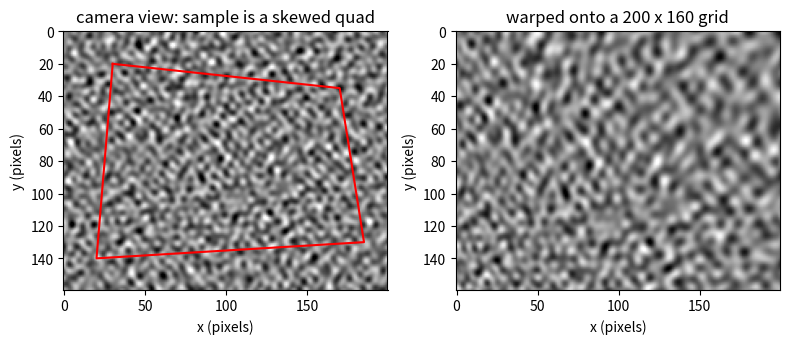
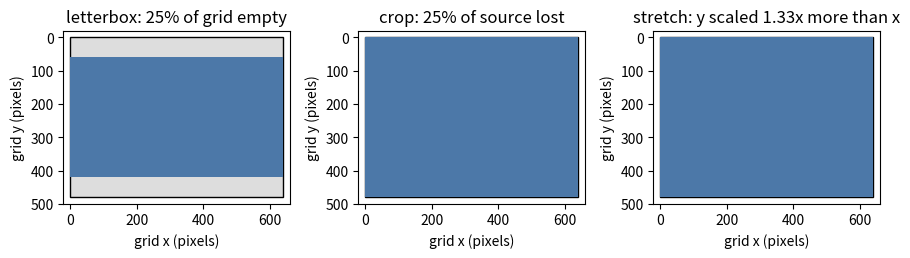
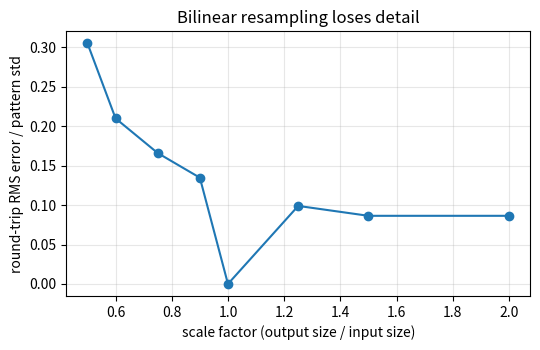
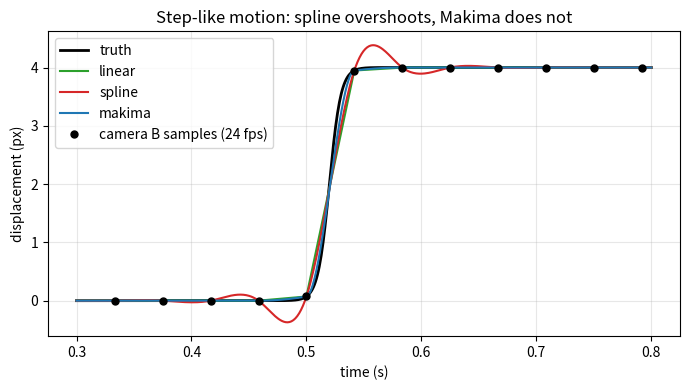

Source code (Python) for these figures, in order:
"""Session 2 (Level 2): put both cameras on one pixel grid and one time base.

Run:  python start.py 2
"""
# %% [markdown]
# # Session 2: one pixel grid, one time base
# **A. Real-world problem.** Camera A is 4:3 and sees the sample head-on; camera B is 16:9, looks
# from the side, and runs at a different frame rate. Before any correlation, both must be
# turned into the same kind of data: the same pixel grid and the same clock.
#
# **Plan.** (1) solve a homography from 4 point pairs, (2) warp an image with it,
# (3) cost the aspect-ratio choices, (4) measure resampling blur, (5) build Akima and Makima
# interpolation and compare them with linear and cubic spline, (6) find a timing offset.

# %%
import pathlib

import numpy as np

OUT = (pathlib.Path(__file__).resolve().parent if "__file__" in globals() else pathlib.Path(".")) / "out"


# %% [markdown]
# ## Step 1: a homography from four point pairs
# A homography maps a flat surface seen by one camera onto the same surface seen by another:
#
#     x' = (h11 x + h12 y + h13) / (h31 x + h32 y + 1)
#     y' = (h21 x + h22 y + h23) / (h31 x + h32 y + 1)
#
# Eight unknowns (h33 is fixed to 1). Each point pair gives two equations, so four pairs give
# an 8 x 8 linear system. Multiply out the denominator and the equations become linear in h.

# %%
def homography_from_points(src, dst):
    """3x3 matrix H (h33 = 1) that maps each src point (x, y) to its dst point (u, v)."""
    src = np.asarray(src, dtype=float)
    dst = np.asarray(dst, dtype=float)
    if src.shape != (4, 2) or dst.shape != (4, 2):
        raise ValueError("need exactly four point pairs (4 x 2 arrays)")
    A = np.zeros((8, 8))
    b = np.zeros(8)
    for i in range(4):
        x, y = src[i]
        u, v = dst[i]
        A[2 * i] = [x, y, 1, 0, 0, 0, -x * u, -y * u]
        A[2 * i + 1] = [0, 0, 0, x, y, 1, -x * v, -y * v]
        b[2 * i], b[2 * i + 1] = u, v
    try:
        if np.linalg.cond(A) > 1e12:
            raise np.linalg.LinAlgError
        h = np.linalg.solve(A, b)
    except np.linalg.LinAlgError:
        raise ValueError("the four points are degenerate (three on a line?)") from None
    return np.append(h, 1.0).reshape(3, 3)


def apply_h(H, pts):
    """Apply a homography to an (N, 2) array of points."""
    pts = np.atleast_2d(np.asarray(pts, dtype=float))
    q = np.hstack([pts, np.ones((len(pts), 1))]) @ np.asarray(H).T
    return q[:, :2] / q[:, 2:3]


# %% [markdown]
# ## Step 2: warp an image by inverse mapping
# To build the output image we do NOT push source pixels forward (that leaves holes). For each
# OUTPUT pixel we ask: where in the source did you come from? That is H inverse. The source
# position is usually between pixels, so we read it with bilinear interpolation: a weighted
# average of the four neighbouring pixels. Pixel centres sit at integer coordinates (x = column,
# y = row). Output pixels that map outside the source are NaN ("no data").

# %%
def bilinear(img, x, y):
    """Sample img at float positions (x = column, y = row). NaN outside the image."""
    h, w = img.shape
    x = np.asarray(x, dtype=float)
    y = np.asarray(y, dtype=float)
    inside = (x >= 0) & (x <= w - 1) & (y >= 0) & (y <= h - 1)
    xs = np.where(inside, x, 0.0)
    ys = np.where(inside, y, 0.0)
    x0 = np.clip(np.floor(xs).astype(int), 0, w - 2)
    y0 = np.clip(np.floor(ys).astype(int), 0, h - 2)
    fx, fy = xs - x0, ys - y0
    val = ((1 - fx) * (1 - fy) * img[y0, x0] + fx * (1 - fy) * img[y0, x0 + 1]
           + (1 - fx) * fy * img[y0 + 1, x0] + fx * fy * img[y0 + 1, x0 + 1])
    return np.where(inside, val, np.nan)


def warp_image(img, H, shape):
    """Image of shape (rows, cols) on the output grid; H maps source (x, y) to output (x, y)."""
    rows, cols = shape
    gy, gx = np.mgrid[0:rows, 0:cols].astype(float)
    pts = np.stack([gx.ravel(), gy.ravel()], axis=1)
    src = apply_h(np.linalg.inv(H), pts)
    return bilinear(img, src[:, 0], src[:, 1]).reshape(shape)


def resize_matrix(src_shape, dst_shape):
    """H that stretches the whole source image onto the whole destination image (corners to corners)."""
    sy, sx = dst_shape[0] / src_shape[0], dst_shape[1] / src_shape[1]
    return np.array([[sx, 0, 0.5 * sx - 0.5], [0, sy, 0.5 * sy - 0.5], [0, 0, 1.0]])


# %% [markdown]
# ## Step 3: a speckle pattern we can sample anywhere
# DIC needs a random dot pattern. We build one from 48 random cosine waves, so it can be
# evaluated at any point (no pixel grid needed) and has a typical dot size of a few pixels.

# %%
def speckle_waves(seed=7, count=48, kmin=0.35, kmax=1.2):
    rng = np.random.default_rng(seed)
    k = rng.uniform(kmin, kmax, count)
    th = rng.uniform(0, 2 * np.pi, count)
    return np.stack([k * np.cos(th), k * np.sin(th), rng.uniform(0, 2 * np.pi, count)], axis=1)


def speckle_at(waves, x, y):
    """Pattern value (mean 0, standard deviation about 1) at float positions."""
    x = np.asarray(x, dtype=float)
    y = np.asarray(y, dtype=float)
    out = np.zeros(x.shape)
    for kx, ky, ph in waves:
        out += np.cos(kx * x + ky * y + ph)
    return out * np.sqrt(2.0 / len(waves))


def speckle_image(rows, cols, seed=7):
    gy, gx = np.mgrid[0:rows, 0:cols].astype(float)
    return speckle_at(speckle_waves(seed), gx, gy)


# %% [markdown]
# ## Step 4: the cost of fitting one aspect ratio into another
# Source w x h pixels, target grid W x H. Three ways to fit:
# letterbox (shrink until everything fits, leave empty bars), crop (shrink until the grid is
# full, throw away the overflow) and stretch (different scale in x and y).

# %%
def aspect_costs(src_w, src_h, grid_w, grid_h):
    """Cost of each fit as fractions: empty target pixels, lost source pixels, and x:y stretch ratio."""
    r_src, r_grid = src_w / src_h, grid_w / grid_h
    lo, hi = min(r_src, r_grid), max(r_src, r_grid)
    return {"letterbox_empty": 1.0 - lo / hi, "crop_lost": 1.0 - lo / hi, "stretch_ratio": hi / lo}


def resample_roundtrip_error(scale, size=160, seed=7):
    """Resize a speckle image by `scale` and back (bilinear both ways).
    Returns RMS difference divided by the pattern's standard deviation (0 = perfect)."""
    img = speckle_image(size, size, seed)
    small_shape = (int(round(size * scale)), int(round(size * scale)))
    s = small_shape[0] / size
    down = warp_image(img, resize_matrix(img.shape, small_shape), small_shape)
    back = warp_image(down, resize_matrix(small_shape, img.shape), img.shape)
    m = 8
    a, b = img[m:-m, m:-m], back[m:-m, m:-m]
    ok = np.isfinite(b)
    return float(np.sqrt(np.mean((a[ok] - b[ok]) ** 2)) / np.std(img)), s


def shift_std_ratio(frac, size=400, seed=1):
    """Shift white noise by `frac` pixel with bilinear sampling; ratio of std after/before."""
    img = np.random.default_rng(seed).normal(size=(size, size))
    shifted = warp_image(img, np.array([[1.0, 0, frac], [0, 1.0, 0], [0, 0, 1.0]]), img.shape)
    ok = np.isfinite(shifted)
    return float(np.std(shifted[ok]) / np.std(img[ok]))


# %% [markdown]
# ## Step 5: the time axis. Linear, cubic spline and Makima
# Camera A gives a displacement sample every 1/30 s, camera B every 1/24 s. Both go onto a
# common 120 fps timeline (120 = 4 x 30 = 5 x 24, so every real sample lands on a timeline tick).
# The values in between must be interpolated.
#
# **Makima** (modified Akima) builds a cubic Hermite curve: through every sample, with a slope
# d_i chosen at each sample. Let m_i be the slope of the straight segment from sample i to i+1.
# The slope at sample i is a weighted average of its two neighbouring segment slopes:
#
#     d_i = (w1 m_{i-1} + w2 m_i) / (w1 + w2)
#     w1 = |m_{i+1} - m_i| + |m_{i+1} + m_i| / 2
#     w2 = |m_{i-1} - m_{i-2}| + |m_{i-1} + m_{i-2}| / 2
#
# The side whose neighbouring slopes differ most gets the larger weight on the OTHER segment,
# so a bend on one side does not drag the slope. The extra |m + m'| / 2 term is the "modified"
# part: the original Akima weight is only |m' - m|, which is exactly 0 whenever two neighbouring
# slopes are equal, and then the formula cannot decide (0/0). Makima keeps the weights above
# zero unless the data are completely flat, and picks the smaller slope at a corner between a
# flat run and a rising run, so it does not overshoot. For equally spaced samples lying on a
# straight line all m are equal, so d_i = m: lines are reproduced exactly.

# %%
def _extend_slopes(m):
    """Segment slopes m_0..m_{n-2} extended by two ghost slopes at each end (linear extrapolation)."""
    n = len(m) + 1
    e = np.empty(n + 3)
    e[2:n + 1] = m
    e[1] = 2 * m[0] - m[1]
    e[0] = 2 * e[1] - m[0]
    e[n + 1] = 2 * m[-1] - m[-2]
    e[n + 2] = 2 * e[n + 1] - m[-1]
    return e


def akima_slopes(x, y, modified=True):
    """Slopes at every sample for Akima (modified=False) or Makima (modified=True)."""
    x = np.asarray(x, dtype=float)
    y = np.asarray(y, dtype=float)
    n = len(x)
    m = np.diff(y) / np.diff(x)
    if n == 2:
        return np.array([m[0], m[0]])
    e = _extend_slopes(m)
    # for sample i the four slopes m_{i-2}, m_{i-1}, m_i, m_{i+1} sit at e[i], e[i+1], e[i+2], e[i+3]
    m2, m1, p0, p1 = e[0:n], e[1:n + 1], e[2:n + 2], e[3:n + 3]
    w1 = np.abs(p1 - p0)
    w2 = np.abs(m1 - m2)
    if modified:
        w1 = w1 + 0.5 * np.abs(p1 + p0)
        w2 = w2 + 0.5 * np.abs(m1 + m2)
    tot = w1 + w2
    safe = np.where(tot > 0, tot, 1.0)
    return np.where(tot > 0, (w1 * m1 + w2 * p0) / safe, 0.5 * (m1 + p0))


def hermite_eval(x, y, d, xq, deriv=0, extrapolate=False):
    """Piecewise cubic Hermite curve through (x, y) with slopes d. deriv = 0, 1 or 2.
    Outside [x[0], x[-1]] the result is NaN unless extrapolate=True (then the end cubic continues)."""
    x = np.asarray(x, dtype=float)
    y = np.asarray(y, dtype=float)
    xq = np.asarray(xq, dtype=float)
    i = np.clip(np.searchsorted(x, xq, side="right") - 1, 0, len(x) - 2)
    h = x[i + 1] - x[i]
    t = (xq - x[i]) / h
    y0, y1, d0, d1 = y[i], y[i + 1], d[i], d[i + 1]
    if deriv == 0:
        out = ((2 * t**3 - 3 * t**2 + 1) * y0 + (t**3 - 2 * t**2 + t) * h * d0
               + (-2 * t**3 + 3 * t**2) * y1 + (t**3 - t**2) * h * d1)
    elif deriv == 1:
        out = ((6 * t**2 - 6 * t) * y0 / h + (3 * t**2 - 4 * t + 1) * d0
               + (-6 * t**2 + 6 * t) * y1 / h + (3 * t**2 - 2 * t) * d1)
    else:
        out = ((12 * t - 6) * y0 / h**2 + (6 * t - 4) * d0 / h
               + (-12 * t + 6) * y1 / h**2 + (6 * t - 2) * d1 / h)
    if not extrapolate:
        out = np.where((xq < x[0]) | (xq > x[-1]), np.nan, out)
    return out


def makima(x, y, xq, deriv=0, extrapolate=False):
    return hermite_eval(x, y, akima_slopes(x, y, True), xq, deriv, extrapolate)


def akima(x, y, xq, deriv=0, extrapolate=False):
    return hermite_eval(x, y, akima_slopes(x, y, False), xq, deriv, extrapolate)


def spline_second_derivs(x, y):
    """Second derivatives of the not-a-knot cubic spline (the Matlab default 'spline')."""
    x = np.asarray(x, dtype=float)
    y = np.asarray(y, dtype=float)
    n = len(x)
    h = np.diff(x)
    dl = np.diff(y) / h
    A = np.zeros((n, n))
    r = np.zeros(n)
    A[0, 0:3] = [h[1], -(h[0] + h[1]), h[0]]
    A[n - 1, n - 3:n] = [h[n - 2], -(h[n - 3] + h[n - 2]), h[n - 3]]
    for i in range(1, n - 1):
        A[i, i - 1:i + 2] = [h[i - 1], 2 * (h[i - 1] + h[i]), h[i]]
        r[i] = 6 * (dl[i] - dl[i - 1])
    return np.linalg.solve(A, r)


def spline(x, y, xq, extrapolate=False):
    x = np.asarray(x, dtype=float)
    y = np.asarray(y, dtype=float)
    xq = np.asarray(xq, dtype=float)
    M = spline_second_derivs(x, y)
    i = np.clip(np.searchsorted(x, xq, side="right") - 1, 0, len(x) - 2)
    h = x[i + 1] - x[i]
    a, b = x[i + 1] - xq, xq - x[i]
    out = (M[i] * a**3 / (6 * h) + M[i + 1] * b**3 / (6 * h)
           + (y[i] / h - M[i] * h / 6) * a + (y[i + 1] / h - M[i + 1] * h / 6) * b)
    if not extrapolate:
        out = np.where((xq < x[0]) | (xq > x[-1]), np.nan, out)
    return out


def linear(x, y, xq, extrapolate=False):
    x = np.asarray(x, dtype=float)
    y = np.asarray(y, dtype=float)
    xq = np.asarray(xq, dtype=float)
    i = np.clip(np.searchsorted(x, xq, side="right") - 1, 0, len(x) - 2)
    t = (xq - x[i]) / (x[i + 1] - x[i])
    out = (1 - t) * y[i] + t * y[i + 1]
    if not extrapolate:
        out = np.where((xq < x[0]) | (xq > x[-1]), np.nan, out)
    return out


METHODS = {"linear": linear, "spline": spline, "akima": akima, "makima": makima}


def interpolate(method, t, y, tq, extrapolate=False):
    """Resample the series (t, y) at times tq with 'linear', 'spline', 'akima' or 'makima'."""
    return METHODS[method](t, y, tq, extrapolate=extrapolate)


# %% [markdown]
# ## Step 6: two motions to test with, and the error against the truth
# Smooth motion: two sine waves (pixels). Step-like motion: a 4 px jump over about 40 ms,
# the kind of thing a clamp release or a crack opening does.

# %%
def smooth_motion(t):
    t = np.asarray(t, dtype=float)
    return 2.0 * np.sin(2 * np.pi * 1.5 * t) + 0.8 * np.sin(2 * np.pi * 3.1 * t + 0.6)


def step_motion(t, t0=0.52, width=0.01, amp=4.0):
    t = np.asarray(t, dtype=float)
    return amp * 0.5 * (1 + np.tanh((t - t0) / width))


def timeline(fps=120, t_end=2.0):
    return np.arange(int(round(t_end * fps)) + 1) / fps


def camera_samples(signal, fps, t_end=2.0):
    t = np.arange(int(round(t_end * fps)) + 1) / fps
    return t, signal(t)


def rms_vs_truth(signal, method, fps, window=(0.0, 2.0), t_end=2.0, grid_fps=120):
    """RMS error (px) of a camera running at `fps`, resampled onto the common timeline,
    measured only for times inside `window` (seconds)."""
    t, y = camera_samples(signal, fps, t_end)
    tl = timeline(grid_fps, t_end)
    tl = tl[(tl >= window[0] - 1e-9) & (tl <= window[1] + 1e-9)]
    err = interpolate(method, t, y, tl) - signal(tl)
    return float(np.sqrt(np.nanmean(err**2)))


STEP_WINDOW = (0.3, 0.8)     # the part of the timeline around the jump


def max_overshoot(method, signal, fps, window=STEP_WINDOW, lo=0.0, hi=4.0, n=5001):
    """How far (px) the interpolated curve goes outside the true range [lo, hi] inside `window`."""
    t, y = camera_samples(signal, fps)
    tq = np.linspace(window[0], window[1], n)
    v = interpolate(method, t, y, tq)
    return float(max(np.nanmax(v) - hi, lo - np.nanmin(v), 0.0))


def corner_dip(method):
    """Lowest value of the curve through a flat run that turns into a ramp: y = 0 0 0 1 2 3.
    The true shape never goes below 0."""
    x = np.arange(6.0)
    y = np.array([0.0, 0.0, 0.0, 1.0, 2.0, 3.0])
    return float(np.min(interpolate(method, x, y, np.linspace(0, 5, 2001))))


# %% [markdown]
# ## Step 7: the timing offset between the cameras
# The two cameras never start on the same tick. If camera B's clock is late by tau, B's sample
# labelled t really recorded the motion at t + tau. After putting both on the 120 fps timeline
# we slide one against the other (cross-correlation) and read the lag of the best match; a
# parabola through the three points around the peak gives a fraction of a tick.

# %%
def wander_motion(t):
    t = np.asarray(t, dtype=float)
    return 3.0 * np.sin(2 * np.pi * 0.7 * t) + 2.0 * np.exp(-((t - 1.0) / 0.25) ** 2) + 1.2 * np.sin(2 * np.pi * 2.2 * t + 1.0)


def estimate_offset(tA, yA, tB, yB, method="makima", fs=120, max_lag=0.1):
    """Offset tau (s) such that B(t) = A(t + tau), from the cross-correlation of the two resampled series."""
    lo, hi = max(tA[0], tB[0]), min(tA[-1], tB[-1])
    tl = np.arange(int(np.ceil(lo * fs)), int(np.floor(hi * fs)) + 1) / fs
    a = interpolate(method, tA, yA, tl)
    b = interpolate(method, tB, yB, tl)
    K = int(round(max_lag * fs))
    N = len(tl)
    bs = b[K:N - K] - np.mean(b[K:N - K])
    c = []
    for k in range(-K, K + 1):
        as_ = a[K + k:N - K + k]
        as_ = as_ - np.mean(as_)
        c.append(float(np.dot(as_, bs) / np.sqrt(np.dot(as_, as_) * np.dot(bs, bs))))
    c = np.array(c)
    j = int(np.argmax(c))
    frac = 0.0
    if 0 < j < len(c) - 1:
        frac = 0.5 * (c[j - 1] - c[j + 1]) / (c[j - 1] - 2 * c[j] + c[j + 1])
    return (j - K + frac) / fs


def worst_gap_s(fps_a, fps_b, seconds=1.0):
    """Largest time distance from any frame of A to the nearest frame of B."""
    ta = np.arange(int(seconds * fps_a)) / fps_a
    tb = np.arange(int(seconds * fps_b) + 2) / fps_b
    return float(max(np.min(np.abs(tb - t)) for t in ta))


# %% [markdown]
# ## See it
# Four pictures: the warp, the three aspect fits, resampling blur, and the three interpolants
# on a step-like motion.

# %%
if __name__ == "__main__":
    import matplotlib.pyplot as plt

    OUT.mkdir(exist_ok=True)

    # 1. homography warp
    img = speckle_image(160, 200, seed=7)
    quad = np.array([[30, 20], [170, 35], [185, 130], [20, 140]], float)       # corners seen by camera B
    grid = np.array([[0, 0], [199, 0], [199, 159], [0, 159]], float)
    H = homography_from_points(quad, grid)
    flat = warp_image(img, H, (160, 200))
    print("homography from 4 point pairs:\n", np.round(H, 4))
    fig, ax = plt.subplots(1, 2, figsize=(8, 3.6))
    ax[0].imshow(img, cmap="gray", vmin=-3, vmax=3)
    ax[0].plot(*np.append(quad, quad[:1], axis=0).T, "r-")
    ax[0].set_title("camera view: sample is a skewed quad")
    ax[1].imshow(flat, cmap="gray", vmin=-3, vmax=3)
    ax[1].set_title("warped onto a 200 x 160 grid")
    for a in ax:
        a.set_xlabel("x (pixels)")
        a.set_ylabel("y (pixels)")
    fig.tight_layout()
    fig.savefig(OUT / "homography_warp.png", dpi=110)

    # 2. aspect fits
    costs = aspect_costs(1280, 720, 640, 480)
    print("1280 x 720 into 640 x 480:", {k: round(v, 4) for k, v in costs.items()})
    fig, ax = plt.subplots(1, 3, figsize=(9, 2.9))
    for a, name in zip(ax, ("letterbox", "crop", "stretch")):
        a.add_patch(plt.Rectangle((0, 0), 640, 480, fc="#dddddd", ec="k"))
        if name == "letterbox":
            a.add_patch(plt.Rectangle((0, 60), 640, 360, fc="#4c78a8"))
            a.set_title(f"letterbox: {costs['letterbox_empty']:.0%} of grid empty")
        elif name == "crop":
            a.add_patch(plt.Rectangle((0, 0), 640, 480, fc="#4c78a8"))
            a.set_title(f"crop: {costs['crop_lost']:.0%} of source lost")
        else:
            a.add_patch(plt.Rectangle((0, 0), 640, 480, fc="#4c78a8"))
            a.set_title(f"stretch: y scaled {costs['stretch_ratio']:.2f}x more than x")
        a.set_xlim(-20, 660)
        a.set_ylim(500, -20)
        a.set_aspect("equal")
        a.set_xlabel("grid x (pixels)")
        a.set_ylabel("grid y (pixels)")
    fig.tight_layout()
    fig.savefig(OUT / "aspect_fits.png", dpi=110)

    # 3. resampling blur
    scales = [0.5, 0.6, 0.75, 0.9, 1.0, 1.25, 1.5, 2.0]
    errs = []
    for s in scales:
        e, s_eff = resample_roundtrip_error(s)
        errs.append(e)
        print(f"scale {s:4.2f}: round-trip error {e:.3f} of the pattern std")
    for f in (0.0, 0.25, 0.5):
        print(f"shift {f:.2f} px: std ratio {shift_std_ratio(f):.4f} (theory {np.hypot(1 - f, f):.4f})")
    fig, ax = plt.subplots(figsize=(5.5, 3.6))
    ax.plot(scales, errs, "o-")
    ax.set_xlabel("scale factor (output size / input size)")
    ax.set_ylabel("round-trip RMS error / pattern std")
    ax.set_title("Bilinear resampling loses detail")
    ax.grid(alpha=0.3)
    fig.tight_layout()
    fig.savefig(OUT / "resample_error.png", dpi=110)

    # 4. interpolants on a step-like motion
    tA, yA = camera_samples(step_motion, 24)
    tq = np.linspace(STEP_WINDOW[0], STEP_WINDOW[1], 600)
    fig, ax = plt.subplots(figsize=(7, 4))
    ax.plot(tq, step_motion(tq), "k", lw=2, label="truth")
    for name, col in (("linear", "tab:green"), ("spline", "tab:red"), ("makima", "tab:blue")):
        ax.plot(tq, interpolate(name, tA, yA, tq), color=col, label=name)
    sel = (tA >= 0.3) & (tA <= 0.8)
    ax.plot(tA[sel], yA[sel], "ko", ms=5, label="camera B samples (24 fps)")
    ax.set_xlabel("time (s)")
    ax.set_ylabel("displacement (px)")
    ax.set_title("Step-like motion: spline overshoots, Makima does not")
    ax.legend()
    ax.grid(alpha=0.3)
    fig.tight_layout()
    fig.savefig(OUT / "step_interpolation.png", dpi=110)

    print("RMS error (px) on the 120 fps timeline:")
    for sig, nm, win in ((smooth_motion, "smooth", (0.0, 2.0)), (step_motion, "step-like", STEP_WINDOW)):
        for fps in (30, 24):
            row = {m: rms_vs_truth(sig, m, fps, win) for m in METHODS}
            print(f"  {nm:9s} {fps} fps:", {k: round(v, 4) for k, v in row.items()})
    for fps in (30, 24):
        print(f"  overshoot at {fps} fps (px):", {m: round(max_overshoot(m, step_motion, fps), 3) for m in METHODS})
    print("  lowest value of the corner curve:", {m: round(corner_dip(m), 4) for m in METHODS})
    tau = 0.0137
    ta, ya = camera_samples(wander_motion, 30)
    tb = np.arange(49) / 24
    yb = wander_motion(tb + tau)
    print(f"true offset {tau * 1000:.1f} ms, estimated {estimate_offset(ta, ya, tb, yb) * 1000:.2f} ms")
    print("saved figures in", OUT)

# %% [markdown]
# ## Try it
# Do the coding tasks, answer the four questions in the README (section F), then run the checkpoint.
